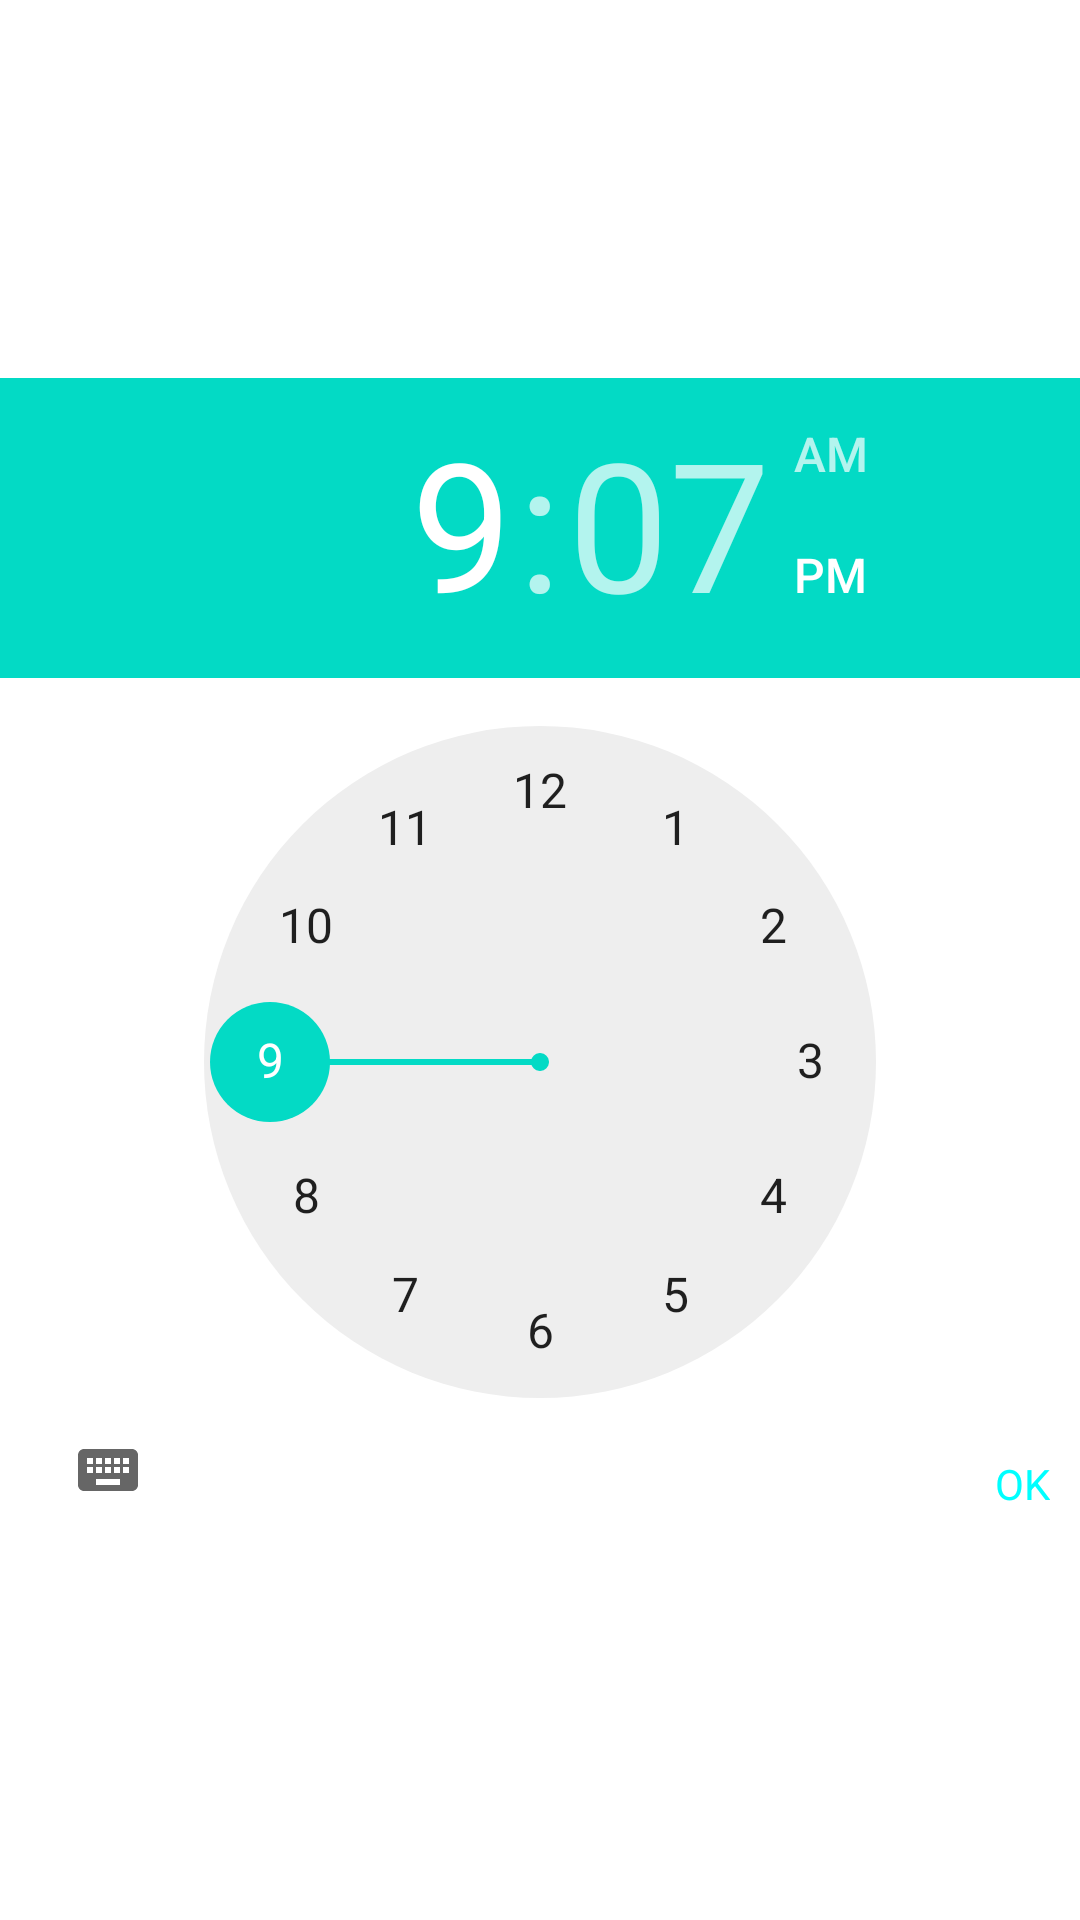

Here is an Android app screen rendered from its layout file. Give the layout XML and the strings, colors and styles it references.
<!-- AndroidManifest.xml: application theme Theme.WiFiSwitch -->
<!-- res/layout/activity_set_time_pop_up.xml -->
<?xml version="1.0" encoding="utf-8"?>
<androidx.constraintlayout.widget.ConstraintLayout xmlns:android="http://schemas.android.com/apk/res/android"
    xmlns:app="http://schemas.android.com/apk/res-auto"
    xmlns:tools="http://schemas.android.com/tools"
    android:layout_width="match_parent"
    android:layout_height="match_parent"
    tools:context=".Set_Time_Pop_Up">

    <TimePicker
        android:id="@+id/timePicker"
        android:layout_width="match_parent"
        android:layout_height="wrap_content"
        app:layout_constraintBottom_toBottomOf="parent"
        app:layout_constraintTop_toTopOf="parent"
        app:layout_constraintVertical_bias="0.5"
        tools:layout_editor_absoluteX="16dp" />

    <TextView
        android:layout_width="wrap_content"
        android:layout_height="wrap_content"
        android:layout_margin="10dp"
        android:layout_marginEnd="197dp"
        android:text="OK"
        android:textColor="#00FFFF"
        app:layout_constraintBottom_toBottomOf="@+id/timePicker"
        app:layout_constraintEnd_toEndOf="parent"
        android:id="@+id/material_timepicker_ok_button"/>

</androidx.constraintlayout.widget.ConstraintLayout>
<!-- resources referenced by this layout -->
<resources>
  <style name="Theme.WiFiSwitch" parent="Theme.MaterialComponents.DayNight.DarkActionBar">
          
          <item name="colorPrimary">@color/purple_500</item>
          <item name="colorPrimaryVariant">@color/purple_700</item>
          <item name="colorOnPrimary">@color/white</item>
          
          <item name="colorSecondary">@color/teal_200</item>
          <item name="colorSecondaryVariant">@color/teal_700</item>
          <item name="colorOnSecondary">@color/black</item>
          
          <item name="android:statusBarColor" tools:targetApi="l">?attr/colorPrimaryVariant</item>
          
      </style>
  <!-- not gathered from this repository: default colours our renderer supplied (Android Studio template values) -->
  <color name="purple_500">#FF6200EE</color>
  <color name="purple_700">#FF3700B3</color>
  <color name="teal_200">#FF03DAC5</color>
  <color name="teal_700">#FF018786</color>
  <color name="black">#FF000000</color>
  <color name="white">#FFFFFFFF</color>
</resources>
